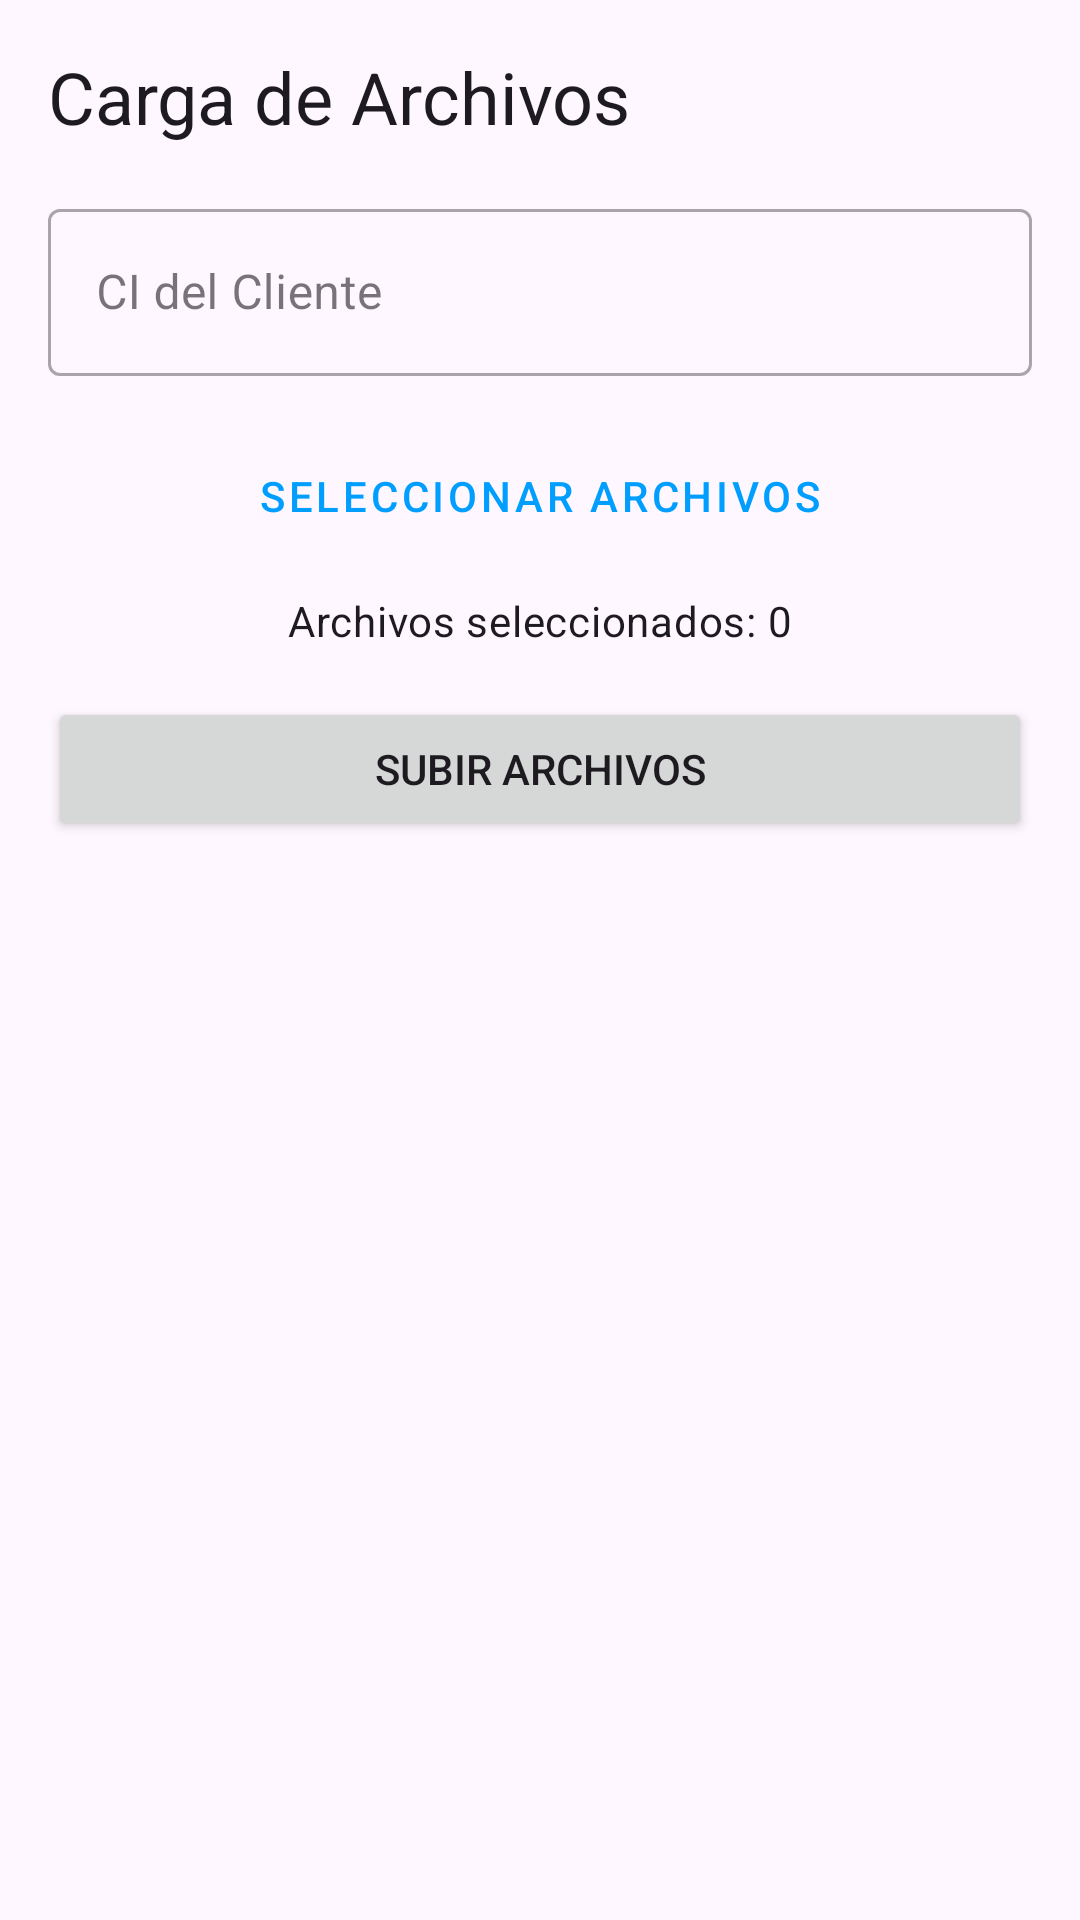

Write the Android layout XML for this screen, with the resource values it uses.
<!-- AndroidManifest.xml: application theme Theme.ClientSyncApp -->
<!-- res/layout/activity_upload_files.xml -->
<?xml version="1.0" encoding="utf-8"?>
<ScrollView xmlns:android="http://schemas.android.com/apk/res/android"
    xmlns:app="http://schemas.android.com/apk/res-auto"
    xmlns:tools="http://schemas.android.com/tools"
    android:layout_width="match_parent"
    android:layout_height="match_parent"
    tools:context=".UploadFilesActivity">

    <androidx.constraintlayout.widget.ConstraintLayout
        android:layout_width="match_parent"
        android:layout_height="wrap_content"
        android:padding="16dp">

        <TextView
            android:id="@+id/tvTituloUpload"
            android:layout_width="wrap_content"
            android:layout_height="wrap_content"
            android:text="Carga de Archivos"
            android:textAppearance="@style/TextAppearance.MaterialComponents.Headline5"
            app:layout_constraintStart_toStartOf="parent"
            app:layout_constraintTop_toTopOf="parent" />

        <com.google.android.material.textfield.TextInputLayout
            android:id="@+id/tilCI_upload"
            style="@style/Widget.MaterialComponents.TextInputLayout.OutlinedBox"
            android:layout_width="0dp"
            android:layout_height="wrap_content"
            android:layout_marginTop="16dp"
            android:hint="CI del Cliente"
            app:layout_constraintEnd_toEndOf="parent"
            app:layout_constraintStart_toStartOf="parent"
            app:layout_constraintTop_toBottomOf="@id/tvTituloUpload">

            <com.google.android.material.textfield.TextInputEditText
                android:id="@+id/etCI_upload"
                android:layout_width="match_parent"
                android:layout_height="wrap_content" />
        </com.google.android.material.textfield.TextInputLayout>

        <Button
            android:id="@+id/btnSeleccionarArchivos"
            style="@style/Widget.MaterialComponents.Button.OutlinedButton"
            android:layout_width="0dp"
            android:layout_height="wrap_content"
            android:layout_marginTop="16dp"
            android:padding="12dp"
            android:text="Seleccionar Archivos"
            app:layout_constraintEnd_toEndOf="parent"
            app:layout_constraintStart_toStartOf="parent"
            app:layout_constraintTop_toBottomOf="@id/tilCI_upload" />

        <TextView
            android:id="@+id/tvArchivosSeleccionados"
            android:layout_width="0dp"
            android:layout_height="wrap_content"
            android:layout_marginTop="8dp"
            android:gravity="center_horizontal"
            android:text="Archivos seleccionados: 0"
            android:textAppearance="@style/TextAppearance.MaterialComponents.Body2"
            app:layout_constraintEnd_toEndOf="@id/btnSeleccionarArchivos"
            app:layout_constraintStart_toStartOf="@id/btnSeleccionarArchivos"
            app:layout_constraintTop_toBottomOf="@id/btnSeleccionarArchivos" />

        <Button
            android:id="@+id/btnSubirArchivos"
            android:layout_width="0dp"
            android:layout_height="wrap_content"
            android:layout_marginTop="16dp"
            android:padding="12dp"
            android:text="Subir Archivos"
            app:layout_constraintEnd_toEndOf="parent"
            app:layout_constraintStart_toStartOf="parent"
            app:layout_constraintTop_toBottomOf="@id/tvArchivosSeleccionados" />

    </androidx.constraintlayout.widget.ConstraintLayout>
</ScrollView>
<!-- resources referenced by this layout -->
<resources>
  <style name="Theme.ClientSyncApp" parent="Base.Theme.ClientSyncApp" />
  <style name="Base.Theme.ClientSyncApp" parent="Theme.Material3.DayNight.NoActionBar">
          
          <item name="colorPrimary">@color/logo_blue</item>
          <item name="colorOnPrimary">@android:color/white</item>
          <item name="colorPrimaryContainer">@color/logo_blue</item>
          <item name="colorOnPrimaryContainer">@android:color/white</item>
  
          <item name="colorSecondary">@color/logo_green</item>
          <item name="colorOnSecondary">@android:color/white</item>
          <item name="colorSecondaryContainer">@color/logo_green</item>
          <item name="colorOnSecondaryContainer">@android:color/white</item>
  
          
          <item name="android:statusBarColor">?attr/colorPrimary</item>
      </style>
  <color name="logo_blue">#009EFF</color>
  <color name="logo_green">#00C853</color>
</resources>
